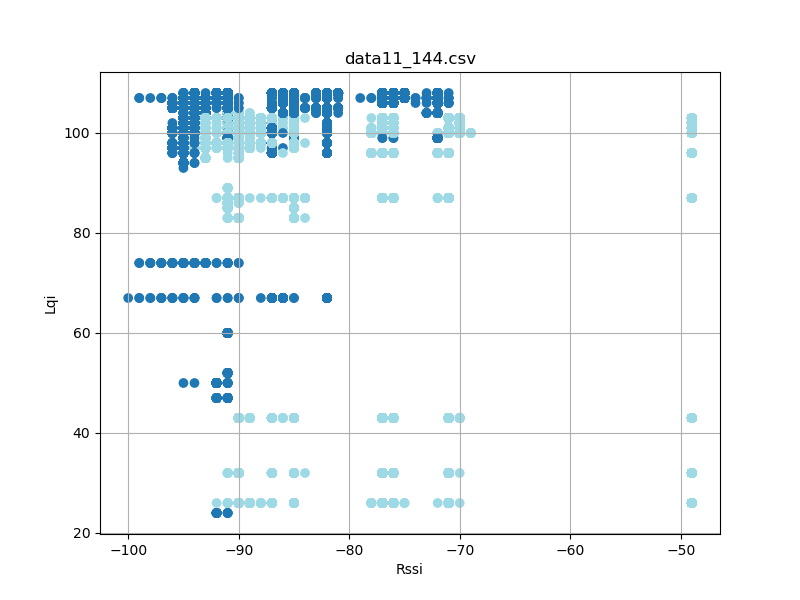

The data file committed next to this chart (first rows):
timestamp, rssi, lqi, device_id
'2023-08-26 12:23:17, 058', -92, 107, 11
'2023-08-26 12:23:17, 150', -91, 107, 11
'2023-08-26 12:23:17, 244', -91, 107, 11
'2023-08-26 12:23:17, 339', -92, 107, 11
'2023-08-26 12:23:17, 432', -91, 107, 11
'2023-08-26 12:23:17, 526', -92, 107, 11
'2023-08-26 12:23:17, 619', -92, 107, 11
'2023-08-26 12:23:17, 713', -91, 107, 11
'2023-08-26 12:23:17, 807', -91, 107, 11
'2023-08-26 12:23:17, 901', -92, 107, 11
'2023-08-26 12:23:17, 995', -92, 107, 11
'2023-08-26 12:23:18, 088', -92, 107, 11
'2023-08-26 12:23:18, 182', -91, 107, 11
'2023-08-26 12:23:18, 276', -92, 107, 11
'2023-08-26 12:23:18, 370', -91, 107, 11
'2023-08-26 12:23:18, 464', -91, 107, 11
'2023-08-26 12:23:18, 558', -92, 107, 11
'2023-08-26 12:23:18, 651', -91, 107, 11
'2023-08-26 12:23:18, 745', -91, 107, 11
'2023-08-26 12:23:18, 839', -92, 107, 11
'2023-08-26 12:23:18, 935', -91, 107, 11
'2023-08-26 12:23:19, 027', -92, 107, 11
'2023-08-26 12:23:19, 120', -91, 107, 11
'2023-08-26 12:23:19, 214', -91, 107, 11
'2023-08-26 12:23:19, 308', -92, 107, 11
'2023-08-26 12:23:19, 401', -92, 107, 11
'2023-08-26 12:23:19, 494', -92, 107, 11
'2023-08-26 12:23:19, 588', -91, 107, 11
'2023-08-26 12:23:19, 682', -91, 107, 11
'2023-08-26 12:23:19, 870', -91, 107, 11
'2023-08-26 12:23:19, 964', -91, 107, 11
'2023-08-26 12:23:20, 057', -91, 107, 11
'2023-08-26 12:23:20, 151', -92, 107, 11
'2023-08-26 12:23:20, 245', -91, 107, 11
'2023-08-26 12:23:20, 339', -91, 107, 11
'2023-08-26 12:23:20, 433', -91, 107, 11
'2023-08-26 12:23:20, 526', -91, 107, 11
'2023-08-26 12:23:20, 620', -91, 107, 11
'2023-08-26 12:23:20, 713', -91, 107, 11
'2023-08-26 12:23:20, 808', -91, 107, 11
'2023-08-26 12:23:20, 902', -91, 107, 11
'2023-08-26 12:23:20, 994', -91, 107, 11
'2023-08-26 12:23:21, 088', -92, 107, 11
'2023-08-26 12:23:21, 182', -91, 107, 11
'2023-08-26 12:23:21, 276', -91, 107, 11
'2023-08-26 12:23:21, 370', -91, 107, 11
'2023-08-26 12:23:21, 463', -92, 107, 11
'2023-08-26 12:23:21, 651', -91, 107, 11
'2023-08-26 12:23:21, 745', -91, 107, 11
'2023-08-26 12:23:21, 839', -91, 107, 11
'2023-08-26 12:23:21, 932', -91, 107, 11
'2023-08-26 12:23:22, 026', -91, 107, 11
'2023-08-26 12:23:22, 214', -91, 108, 11
'2023-08-26 12:23:22, 308', -91, 108, 11
'2023-08-26 12:23:22, 402', -92, 108, 11
'2023-08-26 12:23:22, 494', -91, 108, 11
'2023-08-26 12:23:22, 588', -91, 108, 11
'2023-08-26 12:23:22, 683', -92, 108, 11
'2023-08-26 12:23:22, 776', -91, 108, 11
'2023-08-26 12:23:22, 871', -92, 108, 11
... 36,440 more rows
